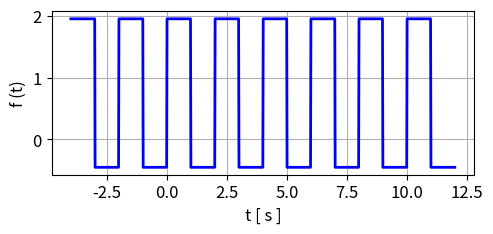
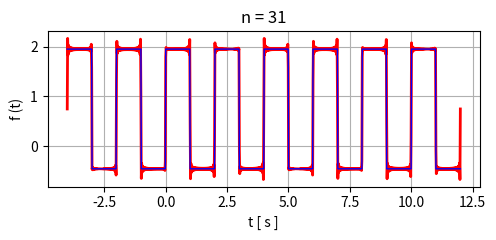
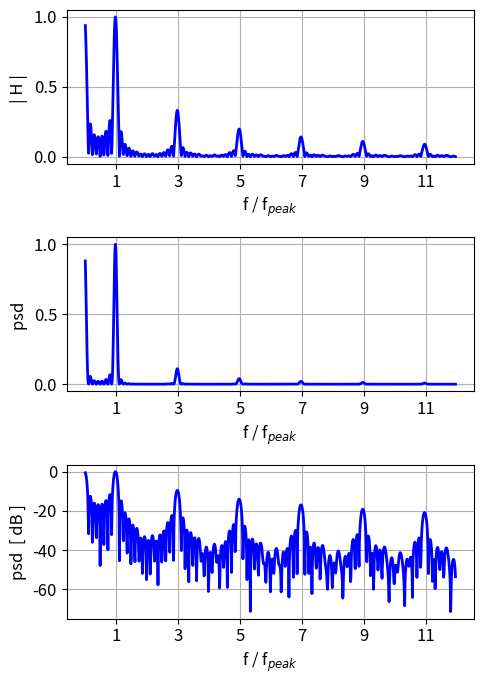

Reproduce these figures in Python, in order.
# -*- coding: utf-8 -*-
"""
Oct 2026         simFM001.py

VIBRATIONS:
    FOURIER METHODS - FOURIER SERIES of a square wave

Ian Cooper
 https://d-arora.github.io/Doing-Physics-With-Matlab/

Documentation
    https://d-arora.github.io/Doing-Physics-With-Matlab/pyDocs/simFM001.pdfy

"""

import matplotlib.pyplot as plt
import numpy as np
from scipy.integrate import solve_ivp, odeint, simpson
from numpy import pi, arange, linspace, zeros, array, ones, sqrt, exp, cos, sin 
import time

tStart = time.time()
plt.close('all')

#%%
# Frequency of square wave pulse [Hz]
f0 = 0.5
# Number of grid points
N = 999
# amplitude of square wave pulse [a.u.]
h = 1.2
# Time span for square wave / time mesh  [s]
t1 = -4; t2 = 12
t = linspace(t1,t2,N)
w0 = 2*pi*f0
# Sine function / square wave pulse
h0 = 0.750      # DC off-set
fSine = sin(w0*t) + h0
fSquare = fSine
fSquare[fSine > h0] = h+h0
fSquare[fSine < h0] = -h+h0


#%% Fourier series
n = 31
fn = zeros(N)
for c in range(n):
    co = 2*c+1
    fn = fn + (1/co)*sin(w0*co*t)
       
fn = h0 + (4*h/pi)*fn
    
#%% FOURIOR ANALYSIS
p  = 1j*2*pi
Fmax = 6
Fmin = 0.01
nF = 999
F = np.linspace(Fmin,Fmax,nF)
HR = np.zeros(nF); HI = HR; H = HR; H = HR+HR*1j
for c in range(nF):
     g = fSquare*np.exp(p*F[c]*t)
     H[c] = simpson(g,t)


psd = 2*np.conj(H)*H   
psd = np.real(psd/max(psd))   

Hn = sqrt(psd)

Find = np.where(np.real(psd)>= 0.98)   #0.98
II = Find[-1]
II = II[-1]
Fpeak = abs(F[II])

#%% 1 Square pulse
xP = t; yP = fSquare
txtX = 't [ s ]'; txtY = 'f (t)'
plt.rcParams['font.size'] = 12
fig1, ax = plt.subplots(nrows=1, ncols=1,figsize = (5,2.5))
ax.set_xlabel(txtX)
ax.set_ylabel(txtY)
ax.grid()
ax.plot(xP,yP,'b',lw = 2)
fig1.tight_layout()
fig1.savefig('a1.png')

#%% 2 Fourier Series
xP = t; yP = fSquare
txtX = 't [ s ]'; txtY = 'f (t)'
txt = ('n = %0.0f' %n)
plt.rcParams['font.size'] = 10
fig2, ax = plt.subplots(nrows=1, ncols=1,figsize = (5,2.5))
ax.set_xlabel(txtX)
ax.set_ylabel(txtY)
ax.set_title(txt)
ax.grid()
yP = fn;      ax.plot(xP,yP,'r',lw = 2)
yP = fSquare; ax.plot(xP,yP,'b',lw = 1)
fig2.tight_layout()
fig2.savefig('a2.png')

#%% 3 Fourier transform
plt.rcParams['font.size'] = 12
fig3, ax = plt.subplots(nrows=3, ncols=1,figsize = (5,7))

xP = F/Fpeak; yP = Hn
txtX = r'f / f$_{peak}$'; txtY = '| H | '
ax[0].plot(xP,yP,'b',lw = 2)
ax[0].set_xlabel(txtX)
ax[0].set_ylabel(txtY)
ax[0].set_xticks(array([1,3,5,7,9,11]))
ax[0].grid()

xP = F/Fpeak; yP = psd
txtX = r'f / f$_{peak}$'; txtY = 'psd '
ax[1].plot(xP,yP,'b',lw = 2)
ax[1].set_xlabel(txtX)
ax[1].set_ylabel(txtY)
ax[1].set_xticks(array([1,3,5,7,9,11]))
ax[1].grid()

xP = F/Fpeak; yP = 10*np.log10(psd)
txtX = r'f / f$_{peak}$'; txtY = 'psd  [ dB ]'
ax[2].plot(xP,yP,'b',lw = 2)
ax[2].set_xlabel(txtX)
ax[2].set_ylabel(txtY)
ax[2].set_xticks(array([1,3,5,7,9,11]))
ax[2].grid()

fig3.tight_layout()
fig3.savefig('a3.png')

#%%
tExe = time.time() - tStart
print('  ')
print('Execution time = %0.2f s' %tExe)
